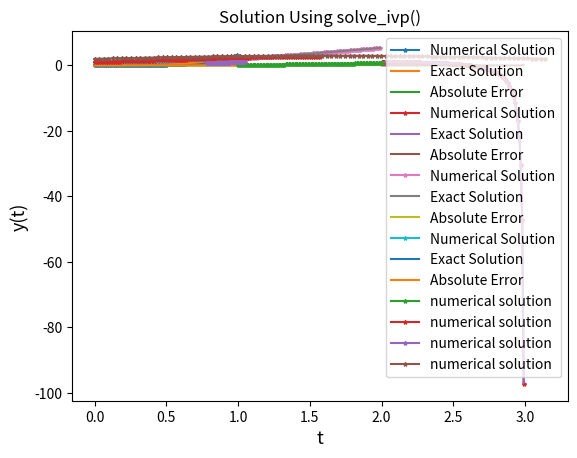

Python code for this plot:
#!/usr/bin/env python3
# -*- coding: utf-8 -*-
"""
Created on Tue Apr 21 17:01:07 2020

@author: ritambasu
"""

import numpy as np
import matplotlib.pyplot as plt
from scipy.integrate import solve_ivp
from scipy.integrate import solve_bvp
"""To argue why the given solution of the diff equ. by using 
scipy.integrate.solve_ivp() gives correct result we plot the 
exact solution and absolute error both matches perfectly"""
def my_ivp(f , exact_sol ,t0 ,tf, y0, h):
    
    t=np.arange(t0,tf,h)
    soln=solve_ivp(f,[t0,tf],[y0],t_eval=t)
    plt.plot(t,soln.y[0],marker='*',markersize=3,label="Numerical Solution")
    plt.plot(t,exact_sol(t),label="Exact Solution")
    plt.plot(t,abs(exact_sol(t)-soln.y[0]),label="Absolute Error")
    plt.xlabel('t', fontsize=13)
    plt.ylabel('y(t)', fontsize=13)
    plt.title('Solution Using solve_ivp()')
    plt.legend()
    plt.show()
def my_bvp(f ,bc ,t0 ,tf ,y0 ,yf):
    x=np.linspace(t0 , tf , 5)
    # initially choosen y'(t) in the y[1] array and initial guess of y in the y[0]
    y=np.zeros((2 , x.size)) + 1
    sol_bvp = solve_bvp(f, bc, x, y)
    
    x_plot = np.linspace(t0 , tf , 100)
    y_plot=sol_bvp.sol(x_plot)[0]
    
    plt.plot(x_plot, y_plot,marker='*',markersize=3,label='numerical solution')
    plt.legend()
    plt.xlabel("t", fontsize=13)
    plt.ylabel("y(t)", fontsize=13)
    plt.show()

#problem 7a
def f(t,y):
    return t*(np.exp(3*t))-2*y
def exact_sol(t):
    return np.exp(3*t)*(t-0.2)/5.0+np.exp(-2*t)/25.0
t0=0.0
tf=1.0
y0=0.0
h=0.01
my_ivp(f , exact_sol ,t0 ,tf, y0, h)


#problem 7b
def f(t,y):
    return 1 - (t-y)**2 
def exact_sol(t):
    return t + 1/(t-3.0)
t0=2.0
tf=3.0
y0=1.0
h=0.01
my_ivp(f , exact_sol ,t0 ,tf, y0, h)

#problem 7c
def f(t,y):
    return 1+(y/t)
def exact_sol(t):
    return 2*t+t*np.log(t)
t0=1.0
tf=2.0
y0=2.0
h=0.01
my_ivp(f , exact_sol ,t0 ,tf, y0, h)

#problem 7d
def f(t,y):
    return np.cos(2*t)+np.sin(3*t)  
def exact_sol(t):
    return np.sin(2*t)/2.0 - np.cos(3*t)/3.0 + 4/3
t0=0.0
tf=1.0
y0=1.0
h=0.01
my_ivp(f , exact_sol ,t0 ,tf, y0, h)




    
#problem 8a
t0 , tf = 1 , 2
y0 , yf =0 , np.log(2)
def f(x,y):
    
    # y is an array with y[0]=y and y[1]=z(=dy/dt)
    return np.array([y[1],-np.exp(-2*y[0])])

def bc(ya, yb):
    return np.array([ya[0] - y0 , yb[0] - yf])

my_bvp(f ,bc ,t0 ,tf ,y0 ,yf)



#problem 8b

t0 , tf = 0 , (np.pi)/2.
y0 , yf =1 , np.e
def f(x,y):
    return np.array([y[1], y[1]*np.cos(x) - y[0]*np.log(y[0])])

def bc(ya, yb):
    return np.array([ya[0] - y0 , yb[0] - yf])
my_bvp(f ,bc ,t0 ,tf ,y0 ,yf)



#problem 8c

t0 , tf = (np.pi)/4. , (np.pi)/3.
y0 , yf =2**(-0.25) , 0.5*(12**(0.25))
def f(x,y):
    return np.array([y[1], - (2 * y[1]**3 + y[0]**2 * y[1]) /np.cos(x) ])

def bc(ya, yb):
    return np.array([ya[0] - y0 , yb[0] - yf])
my_bvp(f ,bc ,t0 ,tf ,y0 ,yf)



#problem 8d

t0 , tf = 0 , np.pi
y0 , yf = 2 , 2
def f(x,y):
    return np.array([y[1], 0.5 - 0.5 * y[1]**2 - 0.5 * y[0] * np.sin(x)])

def bc(ya, yb):
    return np.array([ya[0] - y0 , yb[0] - yf])
my_bvp(f ,bc ,t0 ,tf ,y0 ,yf)

"""these codes are done using documentation in scipy librery"""
